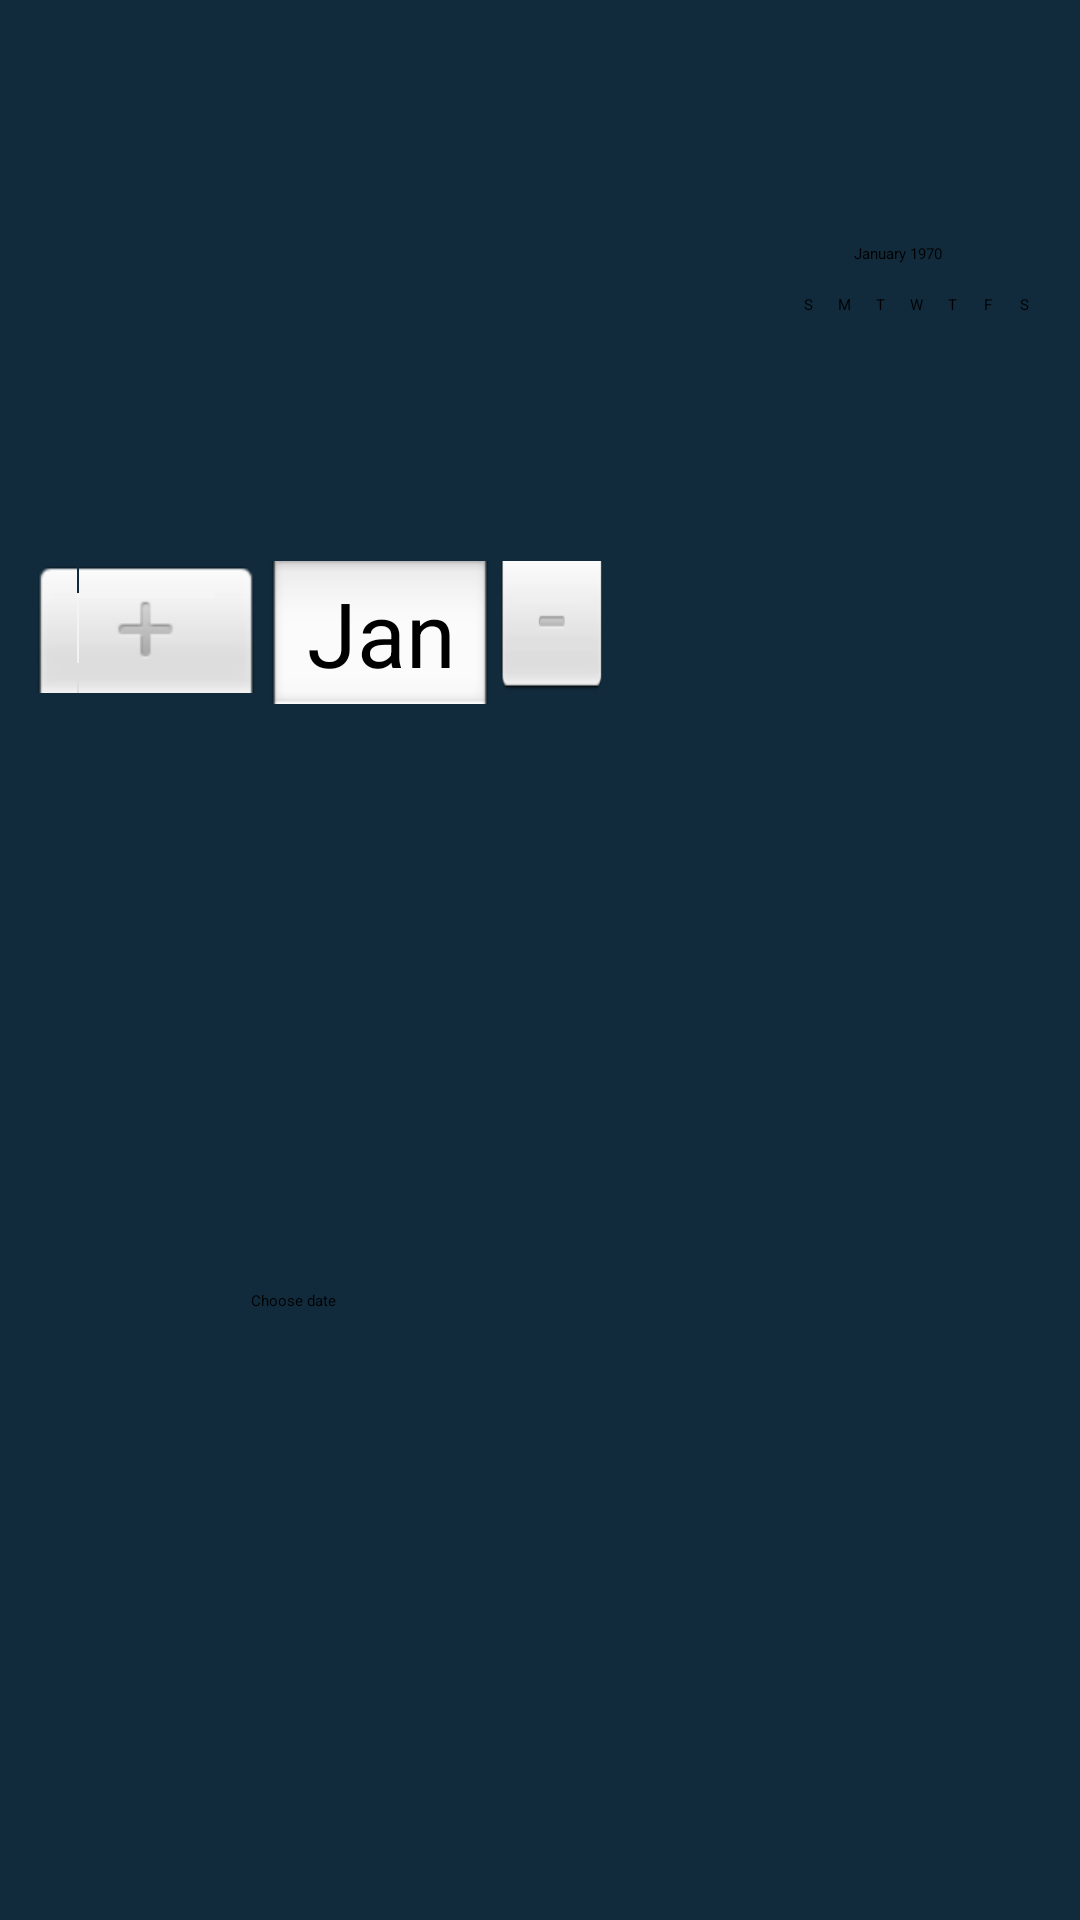

Write the Android layout XML for this screen, with the resource values it uses.
<!-- AndroidManifest.xml: application theme Theme.ProjectManager -->
<!-- res/layout/fragment_date_pick.xml -->
<?xml version="1.0" encoding="utf-8"?>
<RelativeLayout
    xmlns:android="http://schemas.android.com/apk/res/android"
    xmlns:app="http://schemas.android.com/apk/res-auto"
    xmlns:tools="http://schemas.android.com/tools"
    android:layout_width="match_parent"
    android:layout_height="match_parent"
    android:background="@color/DarkBackgroundColor">

    <androidx.constraintlayout.widget.ConstraintLayout
        android:layout_width="match_parent"
        android:layout_height="594dp"
        tools:layout_editor_absoluteX="1dp">

        <DatePicker
            android:id="@+id/datePicker"
            android:layout_width="339dp"

            android:layout_height="422dp"
            android:layout_marginStart="31dp"
            android:layout_marginEnd="31dp"
            android:theme="@style/DatePickerTheme"
            app:layout_constraintBottom_toTopOf="@+id/btChooseDate"
            app:layout_constraintEnd_toEndOf="parent"
            app:layout_constraintHorizontal_bias="0.5"
            app:layout_constraintStart_toStartOf="parent"
            app:layout_constraintTop_toTopOf="parent" />

        <Button
            android:id="@+id/btChooseDate"
            android:layout_width="192dp"
            android:layout_height="84dp"
            android:layout_marginStart="109dp"
            android:layout_marginTop="8dp"
            android:layout_marginEnd="110dp"
            android:backgroundTint="@color/colorAccentTheme1"
            android:text="Choose date"
            app:layout_constraintEnd_toEndOf="parent"
            app:layout_constraintStart_toStartOf="parent"
            app:layout_constraintTop_toBottomOf="@+id/datePicker" />
    </androidx.constraintlayout.widget.ConstraintLayout>

</RelativeLayout>
<!-- resources referenced by this layout -->
<resources>
  <color name="DarkBackgroundColor">#112B3C</color>
  <color name="colorAccentTheme1">#AD4D0C</color>
  <style name="DatePickerTheme" parent="Theme.AppCompat.Light.Dialog">
              <item name="colorAccent">@color/colorPrimaryTheme1</item>
          <item name="android:textColorPrimary">@color/textColorTheme1</item>
          <item name="android:textColorSecondary">@color/textColorTheme1</item>
      </style>
  <color name="colorPrimaryTheme1">#205375</color>
  <color name="textColorTheme1">#efefef</color>
</resources>
